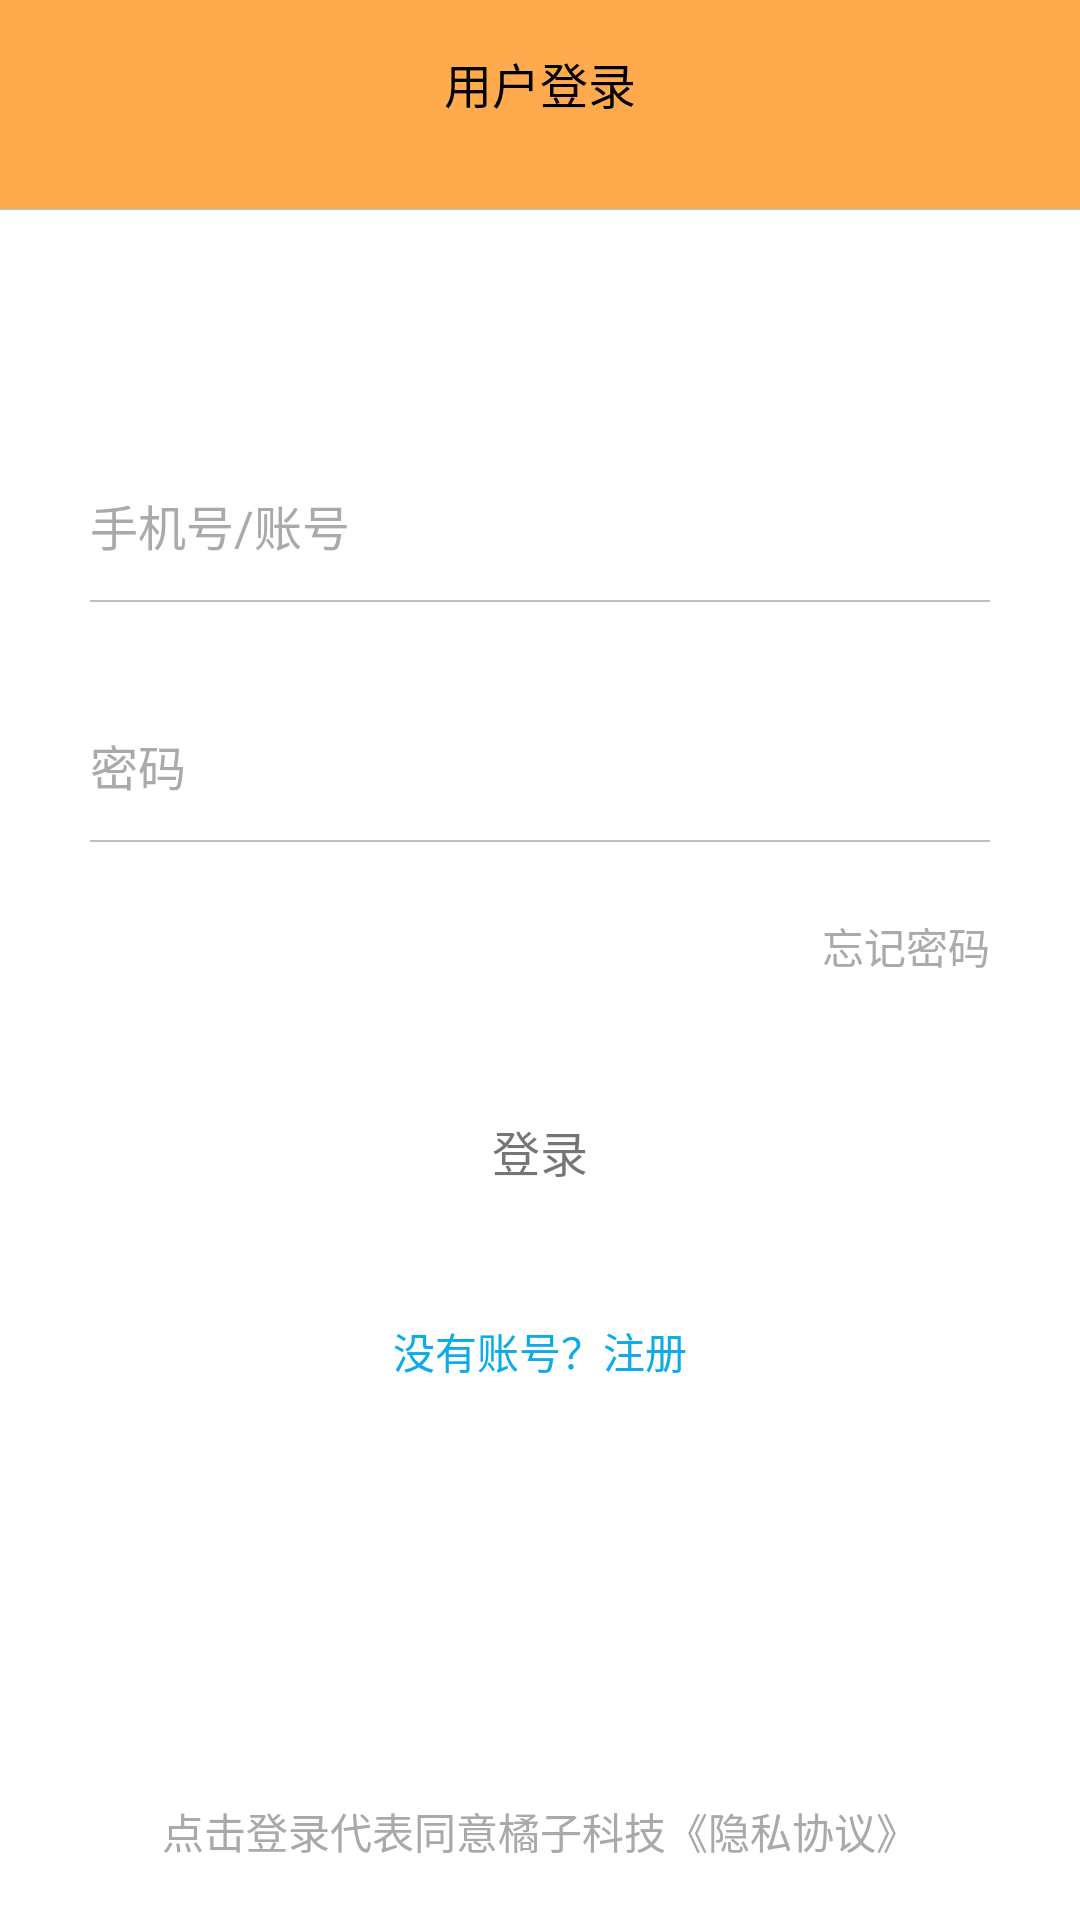

Here is an Android app screen rendered from its layout file. Give the layout XML and the strings, colors and styles it references.
<!-- AndroidManifest.xml: application theme AppTheme -->
<!-- res/layout/activity_login.xml -->
<?xml version="1.0" encoding="utf-8"?>
<RelativeLayout xmlns:android="http://schemas.android.com/apk/res/android"
              android:orientation="vertical"
              android:layout_width="match_parent"
                android:background="@color/sys_white"
              android:layout_height="match_parent">
    <RelativeLayout
            android:id="@+id/top_bar"
            android:layout_width="match_parent"
            android:layout_height="@dimen/top_bar_height"
            android:background="@color/theme_yellow"
            android:fitsSystemWindows="true">
        <ImageView
                android:id="@+id/login_back_button"
                android:layout_width="@dimen/topbar_back_size"
                android:layout_height="@dimen/topbar_back_size"
                android:layout_alignParentBottom="true"
                android:layout_marginBottom="@dimen/topbar_back_padding"
                android:layout_marginStart="@dimen/topbar_back_padding"
                android:src="@drawable/ic_back_black"
        />

        <TextView
                android:id="@+id/login_text_bar"
                android:layout_width="wrap_content"
                android:layout_height="wrap_content"
                android:text="用户登录"
                android:layout_marginTop="16dp"
                android:layout_centerHorizontal="true"
                android:textColor="@color/sys_black"
                android:textSize="@dimen/sys_general_font_size" />

        <View android:layout_width="match_parent"
              android:layout_height="0.4dp"
              android:background="@color/sys_line"
              android:layout_alignParentBottom="true"/>

    </RelativeLayout>
    <RelativeLayout
            android:layout_width="300dp"
            android:layout_height="wrap_content"
            android:layout_centerHorizontal="true"
            android:background="@color/sys_white"
            android:layout_marginTop="80dp">

            <EditText
                    android:id="@+id/login_username"
                    android:layout_width="match_parent"
                    android:layout_height="30dp"
                    android:layout_centerHorizontal="true"
                    android:maxLength="20"
                    android:layout_marginTop="80dp"
                    android:inputType="number|numberDecimal"
                    android:background="@null"
                    android:hint="手机号/账号"
                    android:textCursorDrawable="@null"
                    android:textColorHint="@color/sys_gray"
                    android:textSize="@dimen/sys_general_font_size" />
            <View
                    android:layout_width="match_parent"
                    android:layout_height="0.5dp"
                    android:layout_centerHorizontal="true"
                    android:layout_marginTop="120dp"

                    android:background="@color/sys_line" />

        <EditText
                android:id="@+id/login_psw"
                android:layout_width="350dp"
                android:layout_height="30dp"
                android:layout_centerHorizontal="true"
                android:maxLength="20"
                android:textCursorDrawable="@null"
                android:layout_marginTop="160dp"
                android:background="@null"
                android:password="true"
                android:textColorHint="@color/sys_gray"
                android:hint="密码"
                android:textSize="@dimen/sys_general_font_size" />
        <View
                android:layout_width="match_parent"
                android:layout_height="0.5dp"
                android:layout_centerHorizontal="true"
                android:layout_marginTop="200dp"

                android:background="@color/sys_line" />
        <TextView
                android:id="@+id/login_fgpsw_bt"
                android:layout_width="wrap_content"
                android:layout_height="wrap_content"
                android:text="忘记密码"
                android:layout_marginTop="225dp"
                android:layout_alignParentEnd="true"

                android:textColor="@color/sys_gray"
        />

        <TextView
                android:layout_width="wrap_content"
                android:layout_height="wrap_content"
                android:id="@+id/login_log"
                android:paddingTop="12dp"
                android:paddingBottom="12dp"
                android:clickable="false"
                android:paddingLeft="120dp"
                android:paddingRight="120dp"
                android:gravity="center"
                android:layout_marginTop="280dp"
                android:layout_centerHorizontal="true"
                android:text="登录"
                android:textSize="@dimen/sys_general_font_size"
                android:background="@drawable/text_login_logbt_border"
        />

        <TextView android:layout_width="wrap_content"
                  android:layout_height="wrap_content"
                  android:id="@+id/login_reg"
                  android:text="没有账号？注册"
                  android:layout_centerHorizontal="true"
                  android:textColor="@color/sys_blue"
                  android:layout_marginTop="360dp"
        />
        <ImageView
                android:layout_width="match_parent"
                android:layout_height="wrap_content"
                android:layout_marginTop="400dp"
                android:src="@drawable/bg_login_bottom"
        />

        <TextView android:layout_width="wrap_content"
                  android:layout_height="wrap_content"
                  android:text="@string/app_log_declaration"
                  android:layout_centerHorizontal="true"

                  android:textColor="@color/sys_font_gray"
                  android:layout_marginTop="520dp"
        />


    </RelativeLayout>


</RelativeLayout>
<!-- resources referenced by this layout -->
<resources>
  <color name="sys_black">#ff000000</color>
  <color name="sys_blue">#0dace7</color>
  <color name="sys_font_gray">#a9a9a9</color>
  <color name="sys_gray">#aaa</color>
  <color name="sys_line">#b8c3c5</color>
  <color name="sys_white">#ffffffff</color>
  <color name="theme_yellow">#FFAA4D</color>
  <dimen name="sys_general_font_size">16sp</dimen>
  <dimen name="top_bar_height">70dp</dimen>
  <dimen name="topbar_back_padding">20dp</dimen>
  <dimen name="topbar_back_size">20dp</dimen>
  <string name="app_log_declaration">点击登录代表同意橘子科技《隐私协议》</string>
  <style name="AppTheme" parent="Theme.Design.Light.NoActionBar">
      </style>
</resources>
